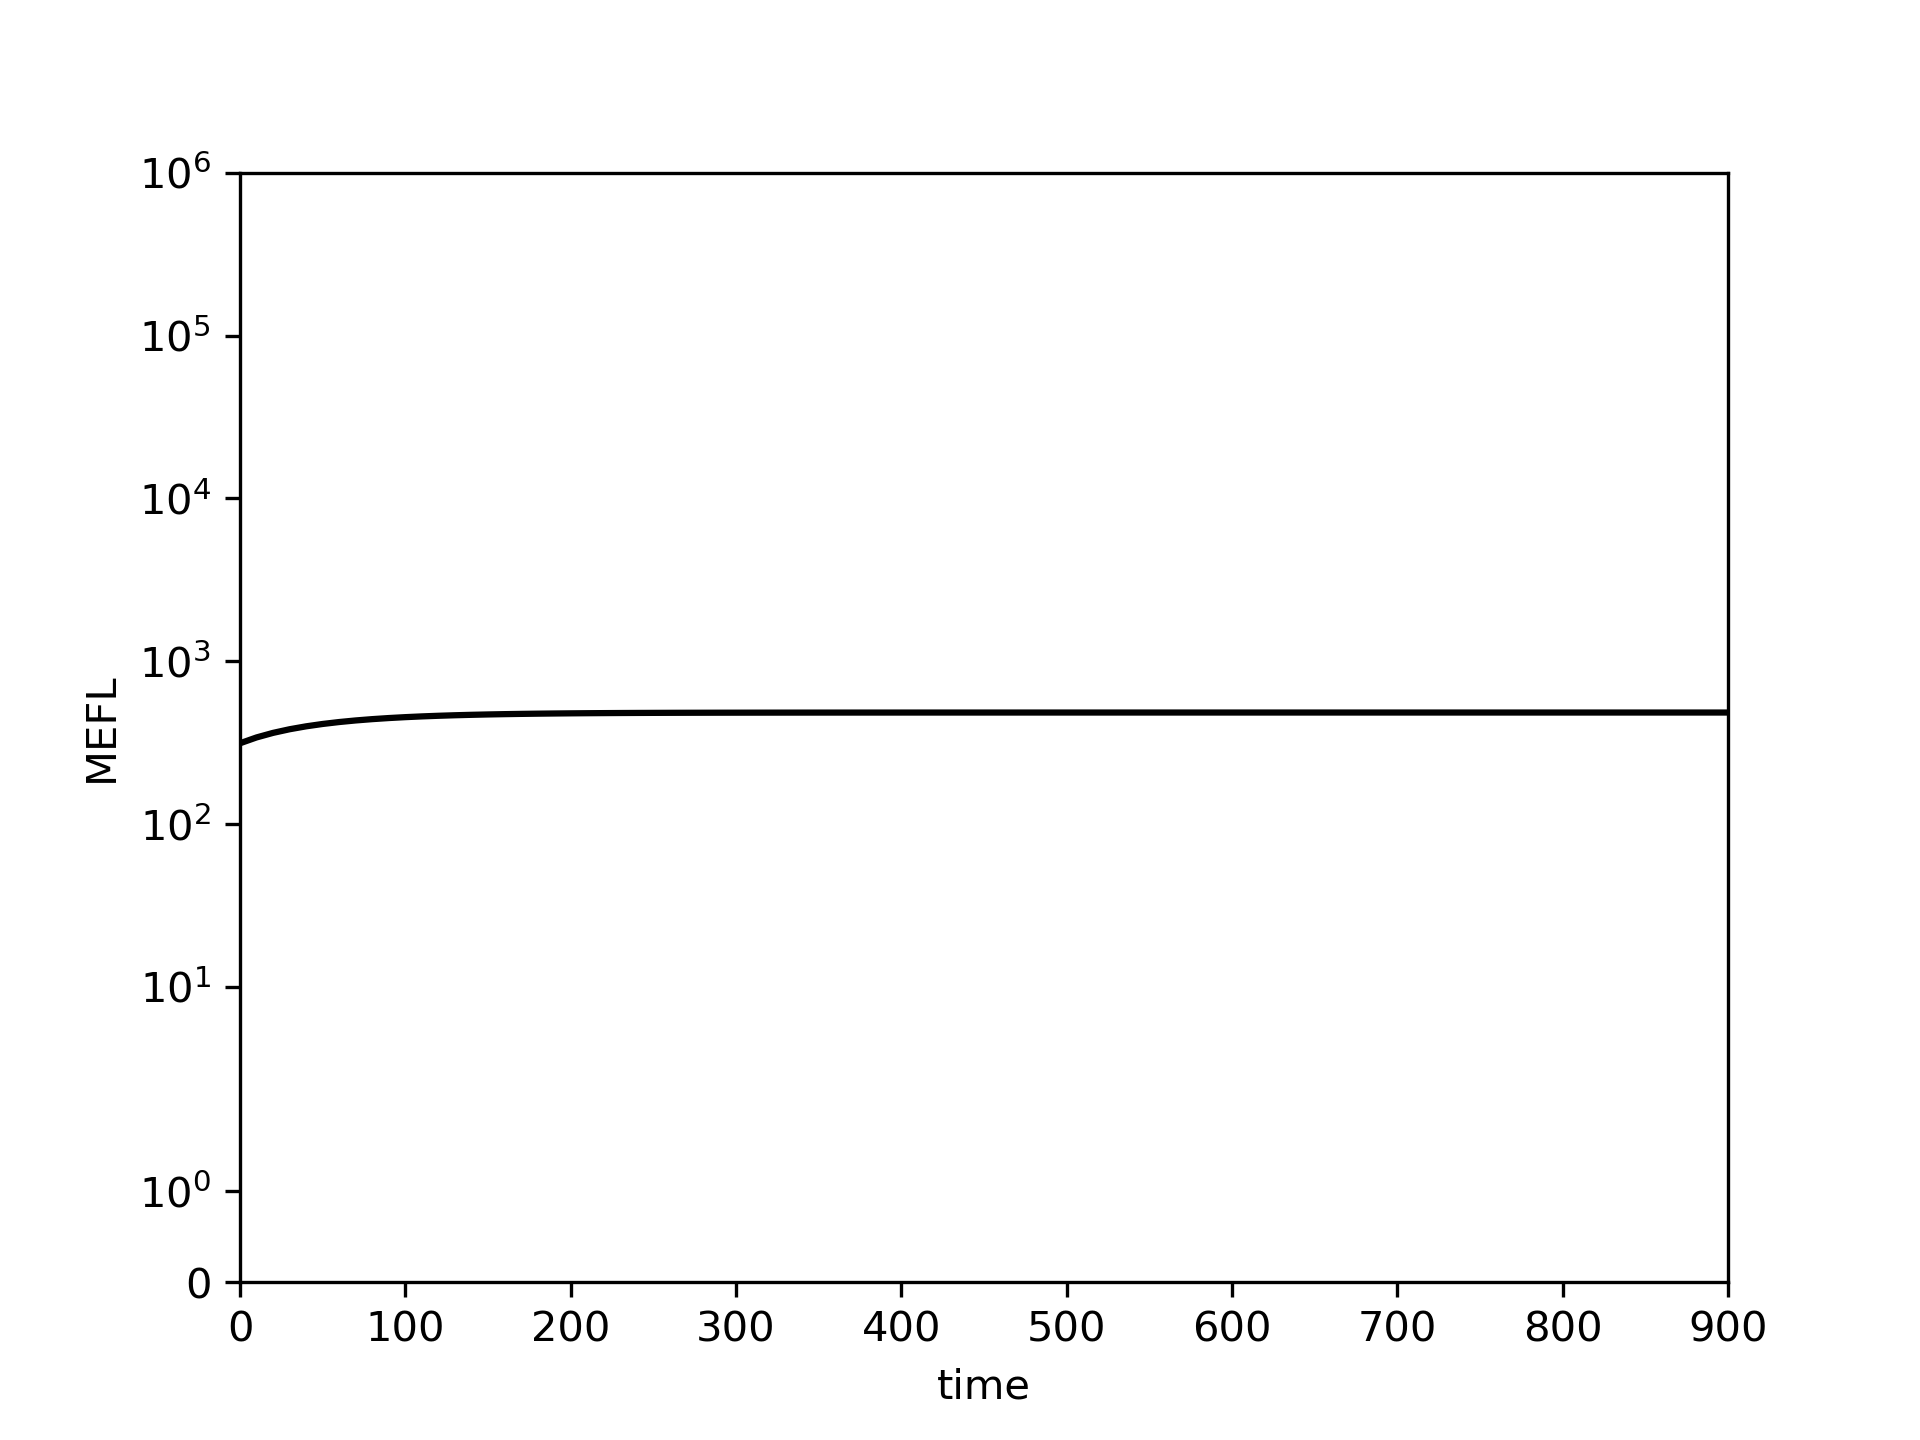

Source data for this figure (header and first rows):
0.0, 10.0, 20.0, 30.0, 40.0, 50.0, 60.0, 70.0, 80.0, 90.0, 100.0, 110.0, 120.0, 130.0, 140.0, 150.0, 160.0, 170.0, 180.0, 190.0, 200.0, 210.0, 220.0, 230.0
313.5, 340.5, 363.2, 382.3, 398.4, 412, 423.4, 433, 441.1, 447.9, 453.6, 458.5, 462.5, 466, 468.8, 471.3, 473.3, 475, 476.5, 477.7, 478.7, 479.6, 480.3, 480.9
